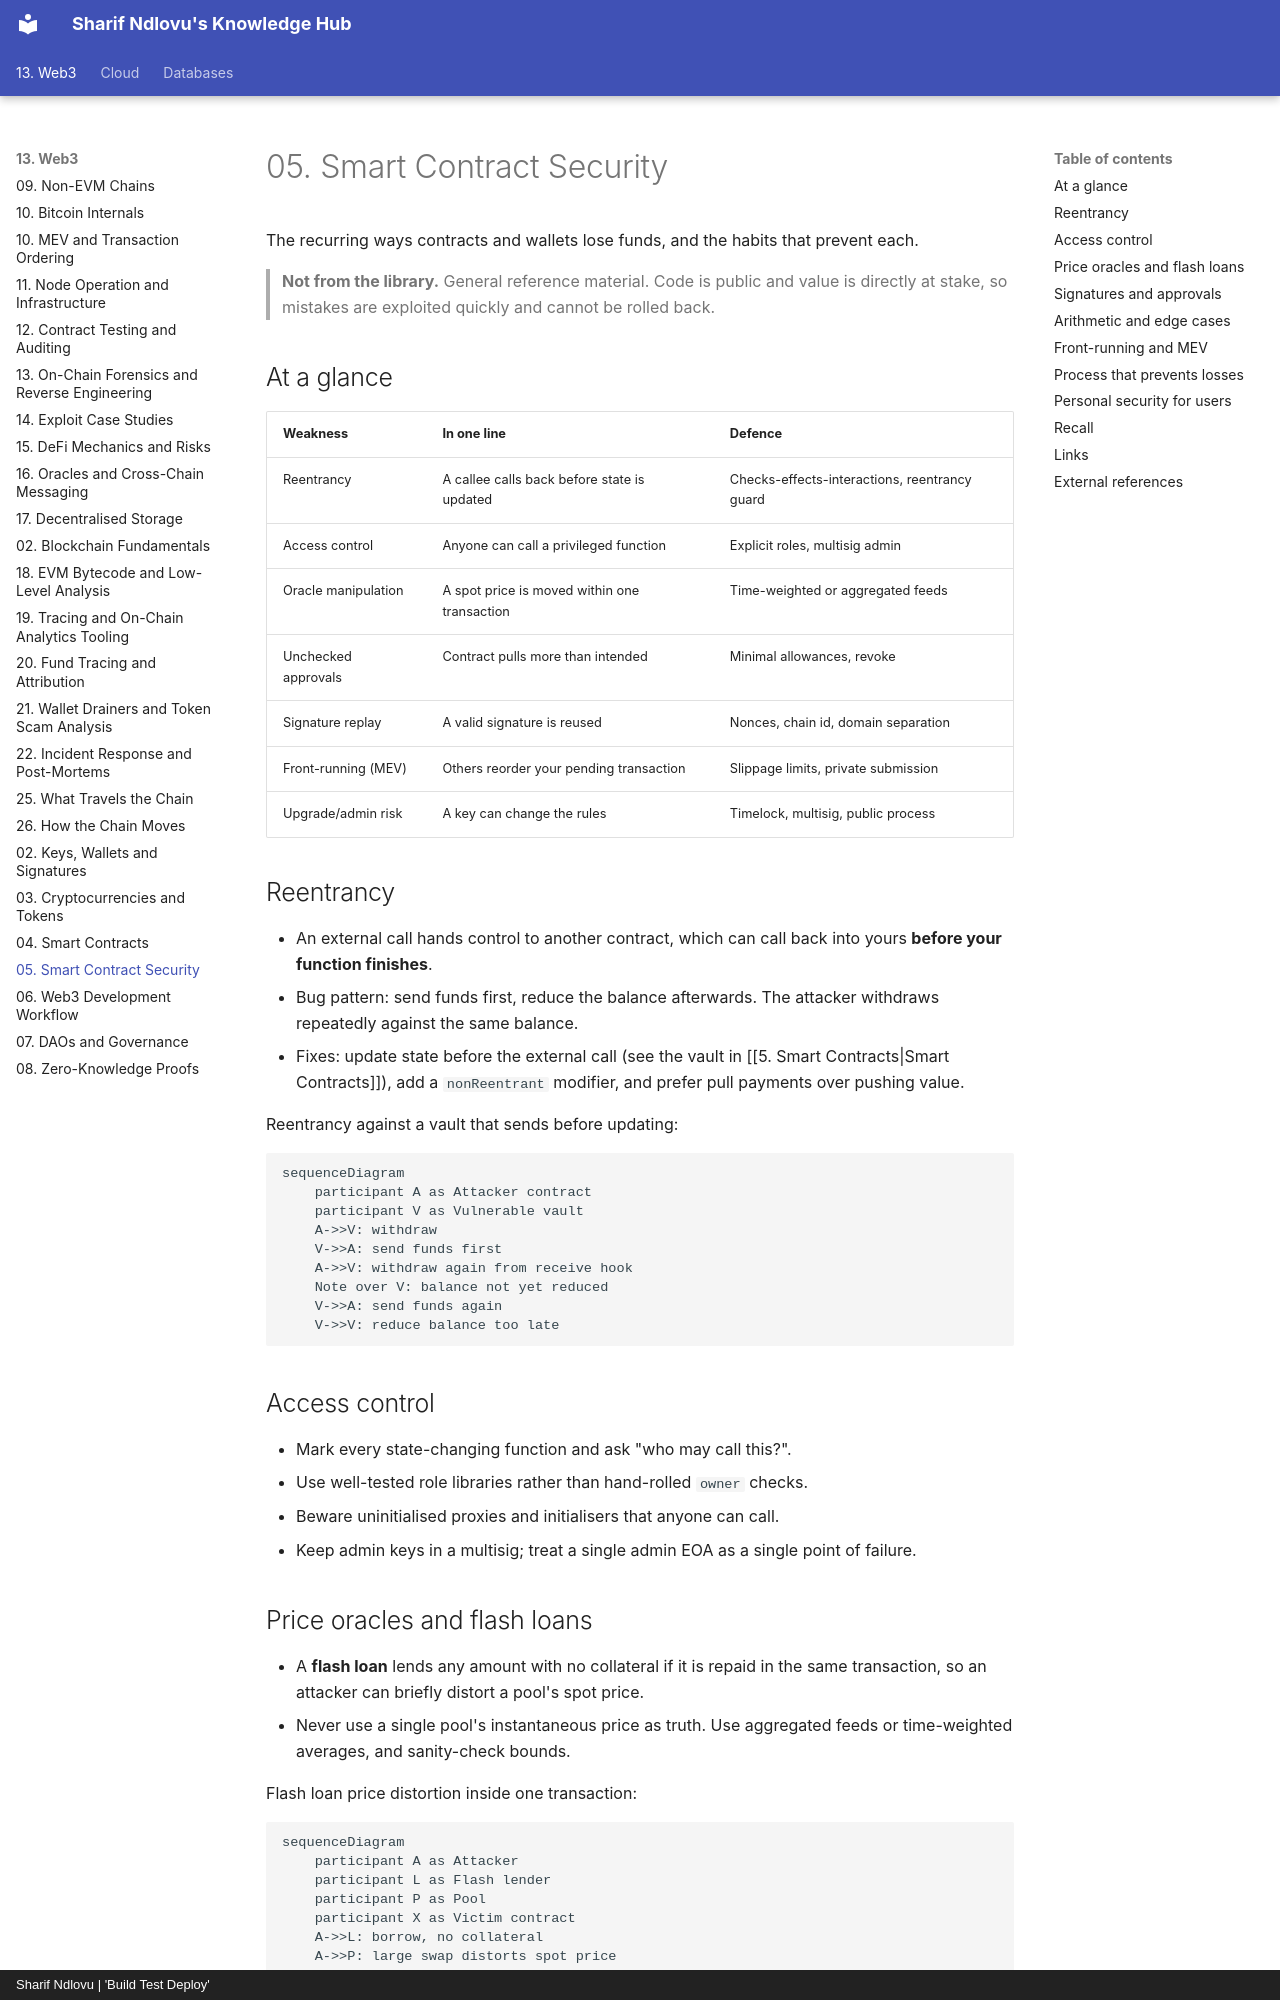

repository: sharifndlovu123/knowledge_base_map · page: 13. Web3/6. Smart Contract Security.html · generator: mkdocs · copyright: Sharif Ndlovu | 'Build Test Deploy'

# 05. Smart Contract Security

The recurring ways contracts and wallets lose funds, and the habits that prevent each.

> **Not from the library.** General reference material. Code is public and value is directly at stake, so mistakes are exploited quickly and cannot be rolled back.

## At a glance

| Weakness | In one line | Defence |
|---|---|---|
| Reentrancy | A callee calls back before state is updated | Checks-effects-interactions, reentrancy guard |
| Access control | Anyone can call a privileged function | Explicit roles, multisig admin |
| Oracle manipulation | A spot price is moved within one transaction | Time-weighted or aggregated feeds |
| Unchecked approvals | Contract pulls more than intended | Minimal allowances, revoke |
| Signature replay | A valid signature is reused | Nonces, chain id, domain separation |
| Front-running (MEV) | Others reorder your pending transaction | Slippage limits, private submission |
| Upgrade/admin risk | A key can change the rules | Timelock, multisig, public process |

## Reentrancy

- An external call hands control to another contract, which can call back into yours **before your function finishes**.
- Bug pattern: send funds first, reduce the balance afterwards. The attacker withdraws repeatedly against the same balance.
- Fixes: update state before the external call (see the vault in [[5. Smart Contracts|Smart Contracts]]), add a `nonReentrant` modifier, and prefer pull payments over pushing value.

Reentrancy against a vault that sends before updating:

```mermaid
sequenceDiagram
    participant A as Attacker contract
    participant V as Vulnerable vault
    A->>V: withdraw
    V->>A: send funds first
    A->>V: withdraw again from receive hook
    Note over V: balance not yet reduced
    V->>A: send funds again
    V->>V: reduce balance too late
```

## Access control

- Mark every state-changing function and ask "who may call this?".
- Use well-tested role libraries rather than hand-rolled `owner` checks.
- Beware uninitialised proxies and initialisers that anyone can call.
- Keep admin keys in a multisig; treat a single admin EOA as a single point of failure.

## Price oracles and flash loans

- A **flash loan** lends any amount with no collateral if it is repaid in the same transaction, so an attacker can briefly distort a pool's spot price.
- Never use a single pool's instantaneous price as truth. Use aggregated feeds or time-weighted averages, and sanity-check bounds.

Flash loan price distortion inside one transaction:

```mermaid
sequenceDiagram
    participant A as Attacker
    participant L as Flash lender
    participant P as Pool
    participant X as Victim contract
    A->>L: borrow, no collateral
    A->>P: large swap distorts spot price
    A->>X: act on the distorted price
    X->>P: read spot price
    A->>L: repay in same transaction
```
